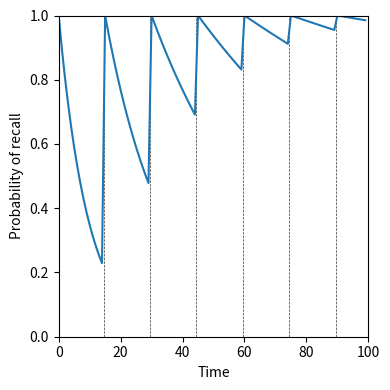
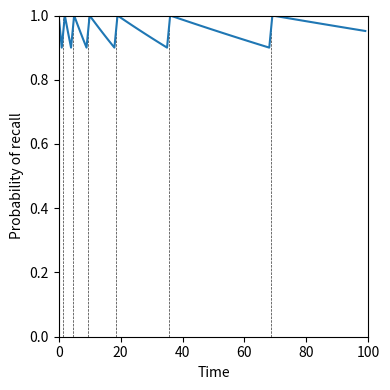
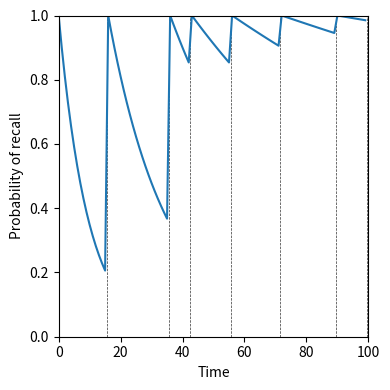

Write the Python code that produced these figures, in order.
import matplotlib.pyplot as plt
import numpy as np
import os


def get_alpha_beta(success_rate=0.9, base_delta=2):

    beta = - np.log(success_rate)
    alpha = 1 + np.log(success_rate) / (base_delta*beta)

    print(f"beta = {beta}, alpha={alpha}")

    return alpha, beta


def proof_of_concept():

    base_delta = 2
    alpha, beta = get_alpha_beta(base_delta=base_delta)

    delta = np.array([(base_delta**n) for n in range(0, 10)])

    f = beta

    for i, d in enumerate(delta):
        print(f"delta={d}; p: {np.exp(-f * d)}")
        f *= (1 - alpha)


def fig_memory(y, pres, f_name='memory.pdf'):

    fig, ax = plt.subplots(figsize=(4, 4))
    for pr in pres:
        ax.axvline(pr+0.5, linestyle="--", color="0.2",
                   linewidth=0.5)
    ax.plot(y)
    # ax.axhline(0.9, linestyle="--", color="0.2")
    ax.set_ylim(0., 1)
    ax.set_xlim(0, len(y))

    ax.set_xlabel("Time")
    ax.set_ylabel("Probability of recall")

    plt.tight_layout()

    fig_folder = os.path.join("fig", "illustration")
    os.makedirs(fig_folder, exist_ok=True)
    plt.savefig(os.path.join(fig_folder, f_name))


def run(alpha, beta, n_iteration, delta):
    f = beta

    y = []

    current_idx = 0
    d = 0
    pres = []
    for t in range(0, n_iteration):

        p = np.exp(-f * d)
        # print(f"t={t}; delta={d}; p={p:.3f}")

        y.append(p)

        if d == delta[current_idx]:
            f *= (1 - alpha)
            d = 0
            current_idx += 1
            pres.append(t)
            # print("***")

        else:
            d += 1

    return pres, y


def main():

    base_delta = 2
    success_rate = 0.9
    n_iteration = 100

    delta = np.array([(base_delta ** n) for n in range(0, 10)])
    print("delta", delta)

    # b = - np.log(success_rate)
    # alpha = 1 + np.log(success_rate) / (base_delta*b)
    # print(f"b = {b}, alpha={alpha}\n")

    alpha, beta = get_alpha_beta(success_rate=success_rate,
                                 base_delta=base_delta)

    pres, y = \
        run(alpha=alpha, beta=beta, delta=delta,
            n_iteration=n_iteration)

    fig_memory(y=y, pres=pres)


def main_irregular():

    np.random.seed(1234)

    n_iteration = 100

    delta = np.array([np.random.randint(20) for _ in range(0, 20)])
    print("delta", delta)

    alpha, beta = get_alpha_beta()
    pres, y = \
        run(alpha=alpha, beta=beta, delta=delta,
            n_iteration=n_iteration)

    fig_memory(y=y, pres=pres, f_name="memory_irregular.pdf")


def main_regular():

    np.random.seed(1234)

    n_iteration = 100

    delta = np.array([int(n_iteration/7) for _ in range(0, 20)])
    print("delta", delta)

    alpha, beta = get_alpha_beta()

    pres, y = \
        run(alpha=alpha, beta=beta, delta=delta,
            n_iteration=n_iteration)

    fig_memory(y=y, pres=pres, f_name="memory_regular.pdf")


if __name__ == "__main__":
    main_regular()
    main()
    main_irregular()
